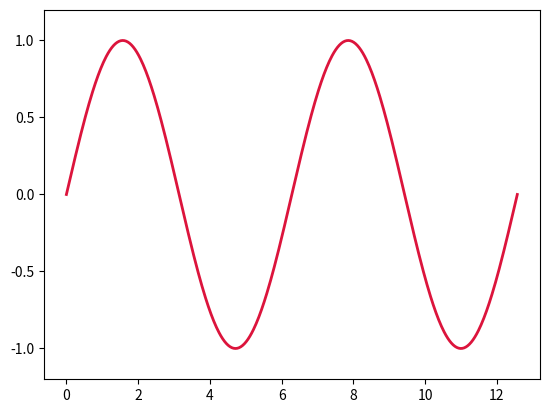

Reproduce this figure in Python.
import numpy as np
import matplotlib.pyplot as plt
from matplotlib.animation import FuncAnimation


fig, ax = plt.subplots()
x = np.linspace(0, 4 * np.pi, 500)
line, = ax.plot(x, np.sin(x), color='crimson', lw=2)
ax.set_ylim(-1.2, 1.2)


def update(frame):
    line.set_ydata(np.sin(x + frame / 10.0))
    return line,


ani = FuncAnimation(fig, update, frames=100, interval=30, blit=True)
plt.show()
